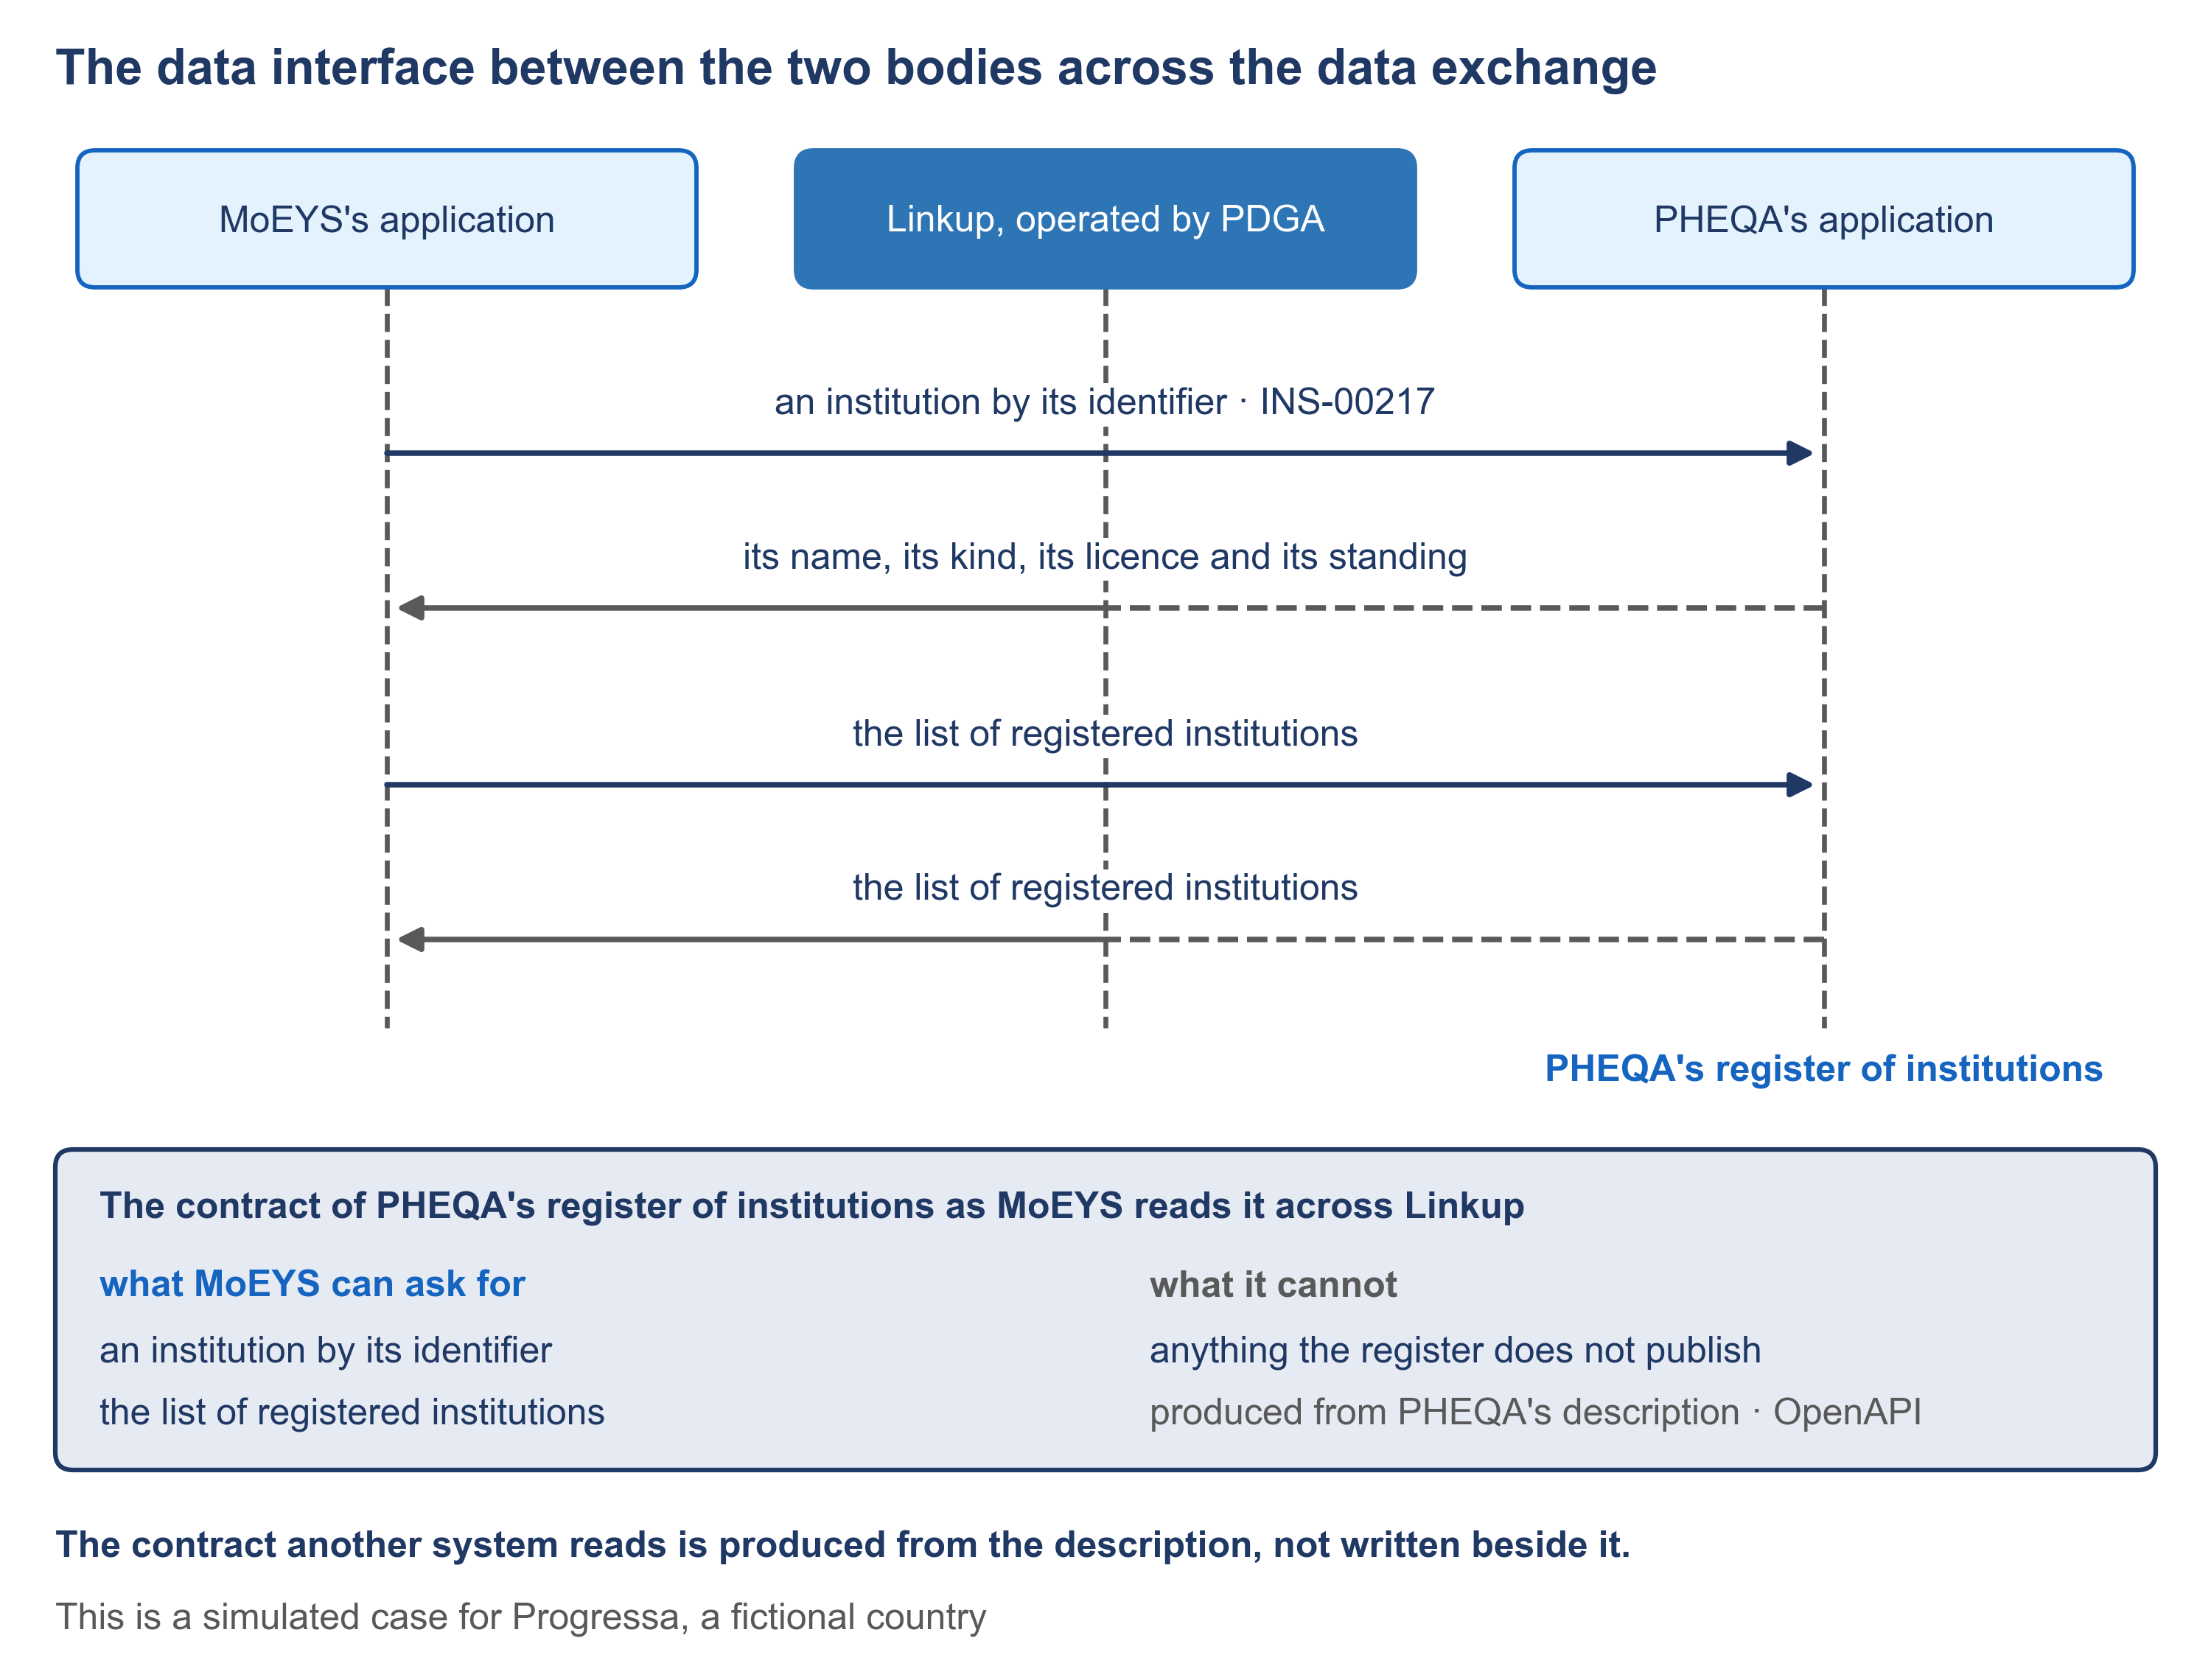

This chart was generated by the following Python code:
"""F14 — The data interface between the two bodies across the data exchange (subtopic 5.5).

    python3 F14_data-interface.py   draws F14_data-interface.png beside this file, from clean

Drawn from subtopic 5.5 of the plan and the fact sheet: MoEYS's application reading PHEQA's
register of institutions across Linkup, as two calls (an institution by its identifier; the
list of registered institutions) and what each returns; and the contract the calls are made by,
produced from PHEQA's description, listing what MoEYS can ask for and what it cannot. The
identifier and the fields of an entry are the fact sheet's. Every label is taken word for word
from the KP4 plan, version 0.2, or the fact sheet; check_labels.py checks it.
"""

import os
import sys

HERE = os.path.dirname(os.path.abspath(__file__))
sys.dont_write_bytecode = True
sys.path.insert(0, HERE)
import kp4_style as s  # noqa: E402

NAME = "F14_data-interface"

LANES = ((1.75, "MoEYS's application", s.SPINE), (5.0, "Linkup, operated by PDGA", s.ACCENT),
         (8.25, "PHEQA's application", s.SPINE))
# (height, from lane, to lane, label)
CALLS = (
    (5.55, 0, 2, "an institution by its identifier · INS-00217"),
    (4.85, 2, 0, "its name, its kind, its licence and its standing"),
    (4.05, 0, 2, "the list of registered institutions"),
    (3.35, 2, 0, "the list of registered institutions"),
)


def draw():
    fig, ax = s.new_figure(NAME, height=7.6)
    s.title(ax, "The data interface between the two bodies across the data exchange")

    for x, name, colour in LANES:
        s.box(ax, x - 1.4, 6.3, 2.8, 0.62, body=name, body_size=s.SMALL, role=colour,
              solid=colour == s.ACCENT)
        s.line(ax, [x, x], [6.3, 2.95], color=s.GREY_TEXT, dashed=True)
    s.text(ax, LANES[2][0], 2.75, "PHEQA's register of institutions", size=s.SMALL,
           color=s.SPINE, ha="center", bold=True)

    for y, a, b, label in CALLS:
        xa, xb = LANES[a][0], LANES[b][0]
        mid = LANES[1][0]
        reply = a > b
        colour = s.GREY_TEXT if reply else s.NAVY
        sign = 1 if xb > xa else -1
        s.line(ax, [xa, mid], [y, y], color=colour, lw=1.8, dashed=reply)
        s.arrow(ax, (mid, y), (xb - sign * 0.04, y), color=colour, lw=1.8)
        s.text(ax, (xa + xb) / 2, y + 0.22, label, size=s.SMALL, color=s.NAVY,
               ha="center").set_bbox(dict(facecolor=s.WHITE, edgecolor="none", pad=1.5))

    # the contract the calls are made by
    top, bottom = 2.4, 0.95
    s.rect(ax, 0.25, bottom, 9.5, top - bottom, edge=s.NAVY, lw=1.5)
    s.text(ax, 0.45, top - 0.27, "The contract of PHEQA's register of institutions as MoEYS "
                                 "reads it across Linkup", size=s.SMALL, bold=True,
           color=s.NAVY, container=(0.25, bottom, 9.5, top - bottom))
    s.text(ax, 0.45, top - 0.62, "what MoEYS can ask for", size=s.SMALL, bold=True,
           color=s.SPINE)
    s.text(ax, 0.45, top - 0.92, "an institution by its identifier", size=s.SMALL,
           color=s.NAVY)
    s.text(ax, 0.45, top - 1.2, "the list of registered institutions", size=s.SMALL,
           color=s.NAVY)
    s.text(ax, 5.2, top - 0.62, "what it cannot", size=s.SMALL, bold=True, color=s.GREY_TEXT)
    s.text(ax, 5.2, top - 0.92, "anything the register does not publish", size=s.SMALL,
           color=s.NAVY)
    s.text(ax, 5.2, top - 1.2, "produced from PHEQA's description · OpenAPI", size=s.SMALL,
           color=s.GREY_TEXT)

    s.text(ax, 0.25, 0.6, "The contract another system reads is produced from the description, "
                          "not written beside it.", size=s.SMALL, bold=True, color=s.NAVY)
    s.text(ax, 0.25, 0.27, s.MARK, size=s.SMALL, color=s.GREY_TEXT)
    return fig


if __name__ == "__main__":
    out = os.path.join(HERE, NAME + ".png")
    if os.path.exists(out):
        os.remove(out)
    s.save(draw(), out)
    print("wrote " + NAME + ".png")
